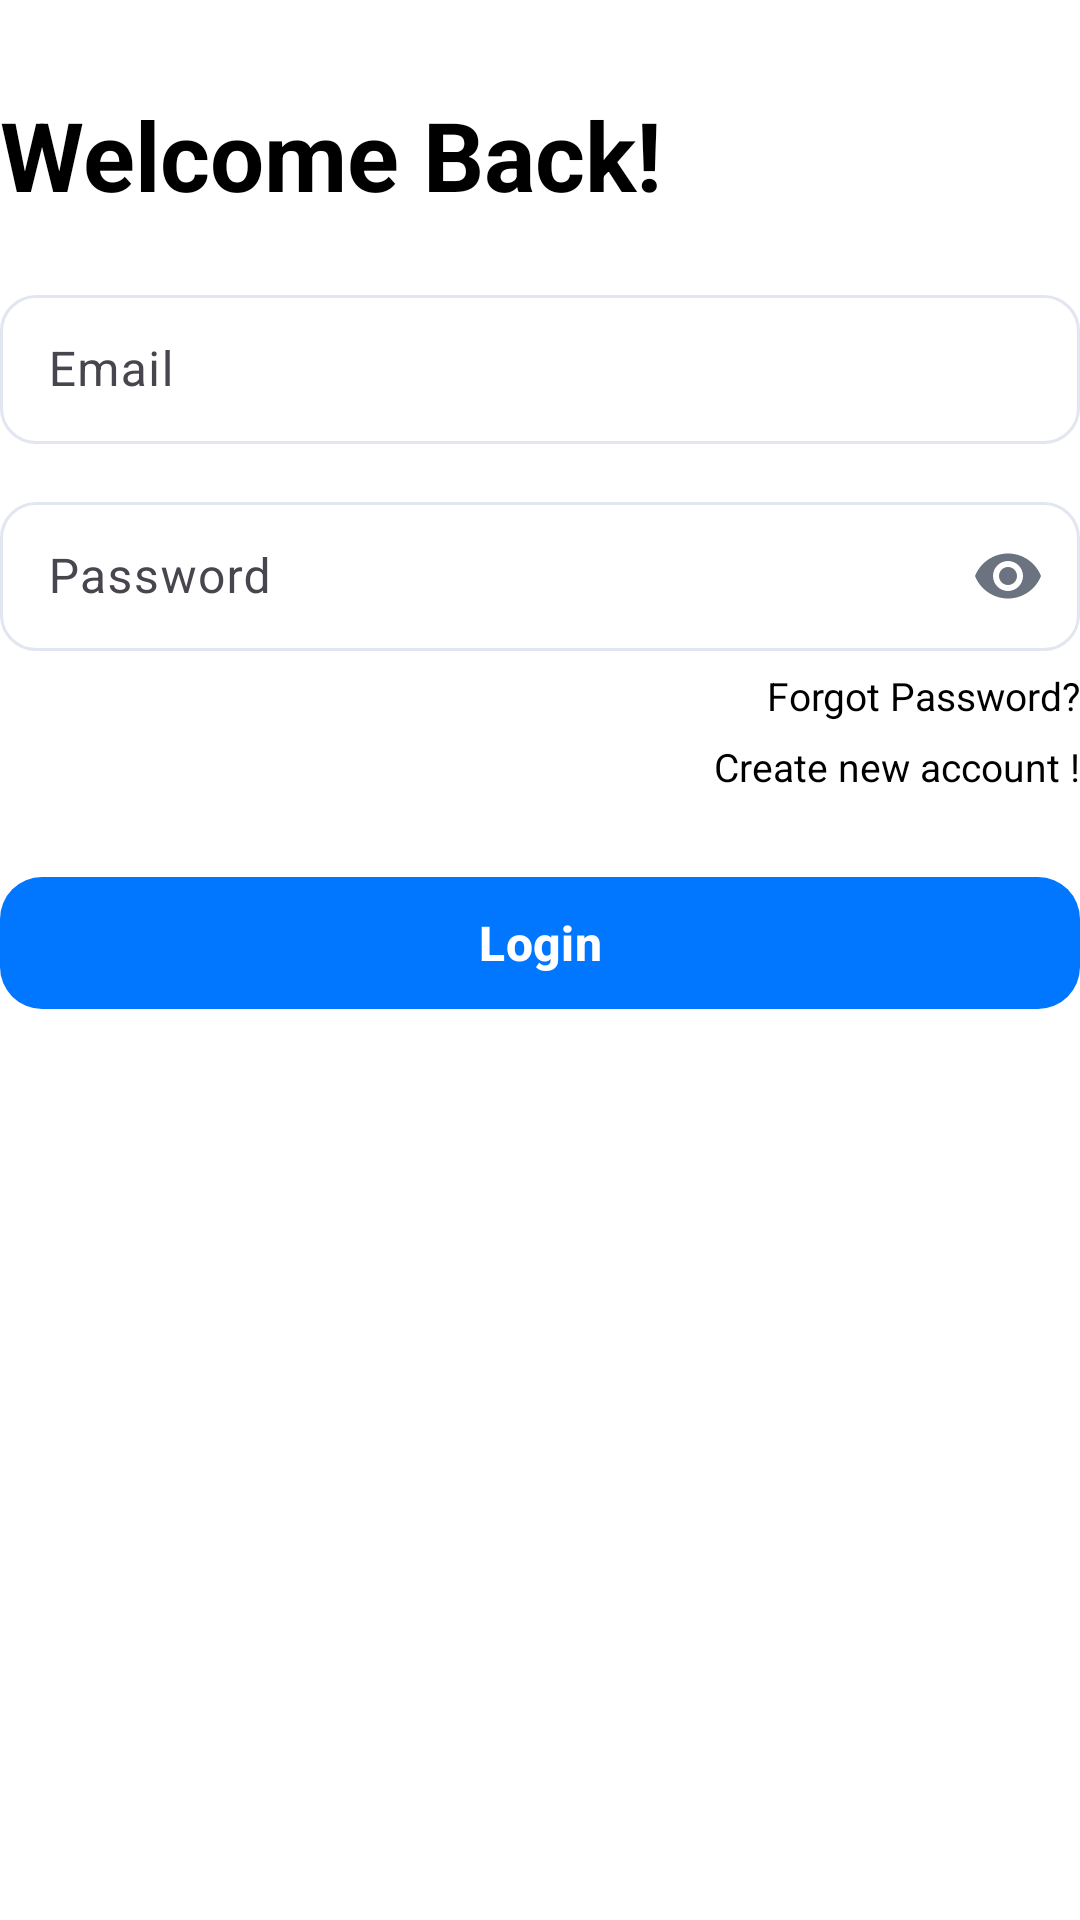

Reconstruct the res/layout file that produces this screen, plus the resources it refers to.
<!-- AndroidManifest.xml: application theme Theme.Stylish -->
<!-- res/layout/login_layout.xml -->
<?xml version="1.0" encoding="utf-8"?>
<androidx.constraintlayout.widget.ConstraintLayout xmlns:android="http://schemas.android.com/apk/res/android"
    xmlns:app="http://schemas.android.com/apk/res-auto"
    android:layout_width="match_parent"
    android:layout_height="match_parent"
    android:layout_marginHorizontal="@dimen/padding_horizontal"
    android:fitsSystemWindows="true"
    android:paddingTop="@dimen/padding_top">

    
    <TextView
        android:id="@+id/tvTitle"
        android:layout_width="0dp"
        android:layout_height="wrap_content"
        android:text="Welcome Back!"
        android:textStyle="bold"
        android:textSize="32sp"
        android:lineSpacingExtra="2dp"
        app:layout_constraintTop_toTopOf="parent"
        app:layout_constraintStart_toStartOf="parent"
        app:layout_constraintEnd_toEndOf="parent" />

    
    <com.google.android.material.textfield.TextInputLayout
        android:id="@+id/tilEmail"
        android:layout_width="0dp"
        android:layout_height="wrap_content"
        android:layout_marginTop="20dp"
        android:hint="Email"
        app:boxBackgroundMode="outline"
        app:boxBackgroundColor="#FFFFFFFF"
        app:boxStrokeWidthFocused="2dp"
        app:boxCornerRadiusTopStart="12dp"
        app:boxCornerRadiusTopEnd="12dp"
        app:boxCornerRadiusBottomStart="12dp"
        app:boxCornerRadiusBottomEnd="12dp"
        app:layout_constraintTop_toBottomOf="@id/tvTitle"
        app:layout_constraintStart_toStartOf="parent"
        app:layout_constraintEnd_toEndOf="parent">

    <com.google.android.material.textfield.TextInputEditText
        android:id="@+id/etEmail"
        android:layout_width="match_parent"
        android:layout_height="wrap_content"
        android:paddingTop="14dp"
        android:paddingBottom="14dp"
        android:inputType="textEmailAddress"
        android:imeOptions="actionNext"
        android:textColor="#111418"
        android:textSize="16sp" />
</com.google.android.material.textfield.TextInputLayout>

    
        <com.google.android.material.textfield.TextInputLayout
        android:id="@+id/tilPassword"
        android:layout_width="0dp"
        android:layout_height="wrap_content"
        android:layout_marginTop="14dp"
        android:hint="Password"
        app:boxBackgroundMode="outline"
        app:boxCornerRadiusTopStart="12dp"
        app:boxCornerRadiusTopEnd="12dp" app:boxBackgroundColor="#FFFFFFFF"
        app:boxCornerRadiusBottomStart="12dp"
        app:boxCornerRadiusBottomEnd="12dp"
        app:endIconMode="password_toggle"
        app:endIconTint="#6B7280"
        app:layout_constraintTop_toBottomOf="@id/tilEmail"
        app:layout_constraintStart_toStartOf="parent"
        app:layout_constraintEnd_toEndOf="parent">

        <com.google.android.material.textfield.TextInputEditText
            android:id="@+id/etPassword"
            android:layout_width="match_parent"
            android:layout_height="wrap_content"
            android:paddingTop="14dp"
            android:paddingBottom="14dp"
            android:inputType="textPassword"
            android:imeOptions="actionDone"
            android:textColor="#111418"
            android:textSize="16sp" />
        </com.google.android.material.textfield.TextInputLayout>

            
        <TextView
        android:id="@+id/tvForgot"
        android:layout_width="wrap_content"
        android:layout_height="wrap_content"
        android:layout_marginTop="6dp"
        android:text="Forgot Password?"
        android:textSize="13sp"
        app:layout_constraintTop_toBottomOf="@id/tilPassword"
        app:layout_constraintEnd_toEndOf="parent" />

    <TextView
        android:id="@+id/tvRegister"
        android:layout_width="wrap_content"
        android:layout_height="wrap_content"
        android:layout_marginTop="6dp"
        android:text="Create new account !"
        android:textSize="13sp"
        app:layout_constraintTop_toBottomOf="@id/tvForgot"
        app:layout_constraintEnd_toEndOf="parent" />

            
        <com.google.android.material.button.MaterialButton
        android:id="@+id/btnLogin"
        android:layout_width="0dp"
        android:layout_height="52dp"
        android:layout_marginTop="24dp"
        android:text="Login"
        android:textAllCaps="false"
        android:textStyle="bold"
        android:textSize="16sp"
        android:textColor="#FFFFFFFF"
        app:cornerRadius="14dp"
        app:layout_constraintTop_toBottomOf="@id/tvRegister"
        app:layout_constraintStart_toStartOf="parent"
        app:layout_constraintEnd_toEndOf="parent" />

    </androidx.constraintlayout.widget.ConstraintLayout>
<!-- resources referenced by this layout -->
<resources>
  <dimen name="padding_horizontal">24dp</dimen>
  <dimen name="padding_top">30dp</dimen>
  <style name="Theme.Stylish" parent="Theme.Material3.DayNight.NoActionBar">
  
          
          <item name="colorPrimary">@color/md_primary</item>
          <item name="colorOnPrimary">@color/md_onPrimary</item>
          <item name="colorSecondary">@color/md_secondary</item>
          <item name="colorOnSecondary">@color/md_onSecondary</item>
          <item name="android:textColor">#000000</item>
          <item name="android:colorBackground">@color/md_background</item>
          <item name="colorSurface">@color/md_surface</item>
          <item name="colorOnSurface">@color/md_onSurface</item>
          <item name="colorError">@color/md_error</item>
          <item name="colorOutline">@color/md_outline</item>
  
      </style>
  <color name="md_primary">#0177FF</color>
  <color name="md_onPrimary">#FFFFFF</color>
  <color name="md_secondary">#5BA8FF</color>
  <color name="md_onSecondary">#FFFFFF</color>
  <color name="md_background">#FFFFFF</color>
  <color name="md_surface">#FFFFFF</color>
  <color name="md_onSurface">#0F172A</color>
  <color name="md_error">#B3261E</color>
  <color name="md_outline">#E2E6F0</color>
</resources>
